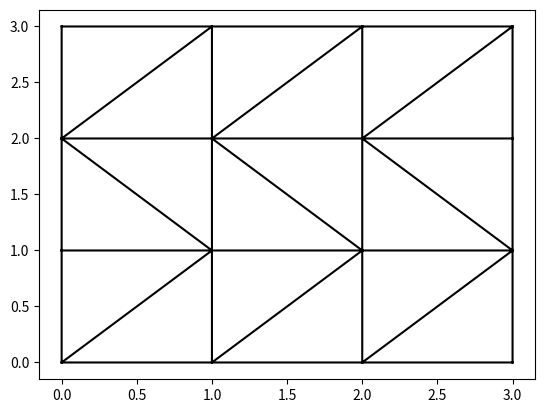

Reproduce this figure in Python.
#quick mesh check
import numpy as np
import matplotlib.pyplot as plt
import matplotlib.tri as tri


#came from mesh builder
nds = np.array([[0.000000,0.000000],
    [0.000000,1.000000],
    [0.000000,2.000000],
    [0.000000,3.000000],
    [1.000000,0.000000],
    [1.000000,1.000000],
    [1.000000,2.000000],
    [1.000000,3.000000],
    [2.000000,0.000000],
    [2.000000,1.000000],
    [2.000000,2.000000],
    [2.000000,3.000000],
    [3.000000,0.000000],
    [3.000000,1.000000],
    [3.000000,2.000000],
    [3.000000,3.000000]])
connectivity = np.array([
[0,4,5],
[0,5,1],
[1,5,2],
[5,6,2],
[2,6,7],
[2,7,3],
[4,8,9],
[4,9,5],
[5,9,6],
[9,10,6],
[6,10,11],
[6,11,7],
[8,12,13],
[8,13,9],
[9,13,10],
[13,14,10],
[10,14,15],
[10,15,11]],dtype=np.int32)

# Create the triangulation object
triang = tri.Triangulation(nds[:,0], nds[:,1], connectivity)

# Plot the mesh
plt.triplot(triang, 'k-') 
plt.savefig("Rectangular_mesh.png")